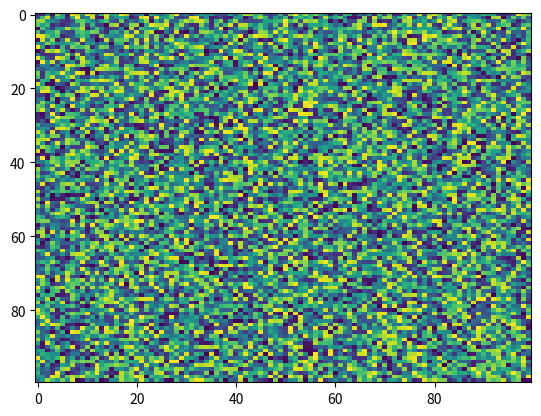

Recreate this plot in Python.
import matplotlib.pyplot as plt
import numpy as np
X = np.random.rand(100, 100)
plt.imshow(data=None, filterrad=4.0, cmap='viridis', filternorm=True, norm=None, url=None, aspect='auto', resample=None, X=X)
